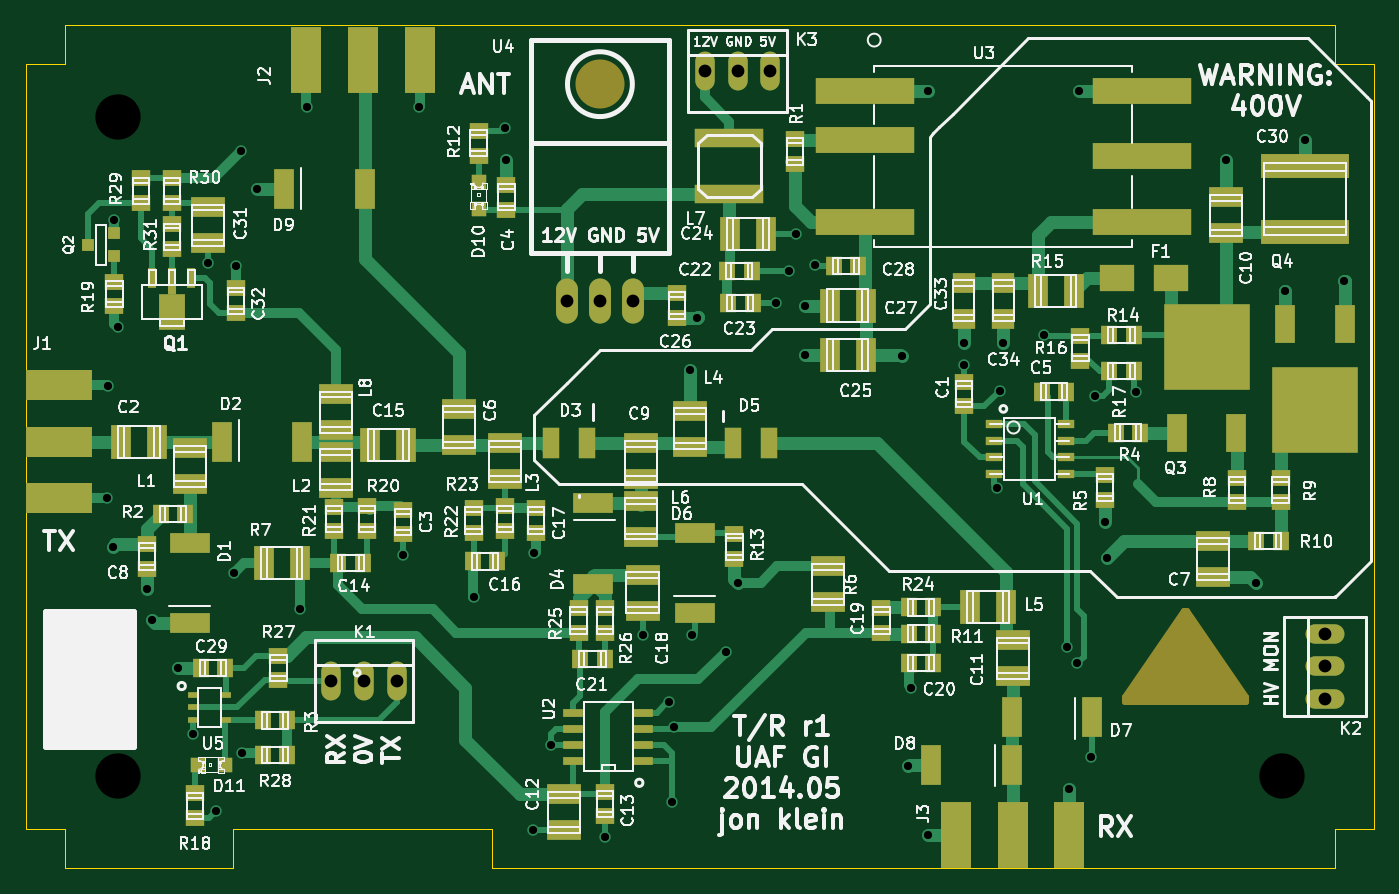
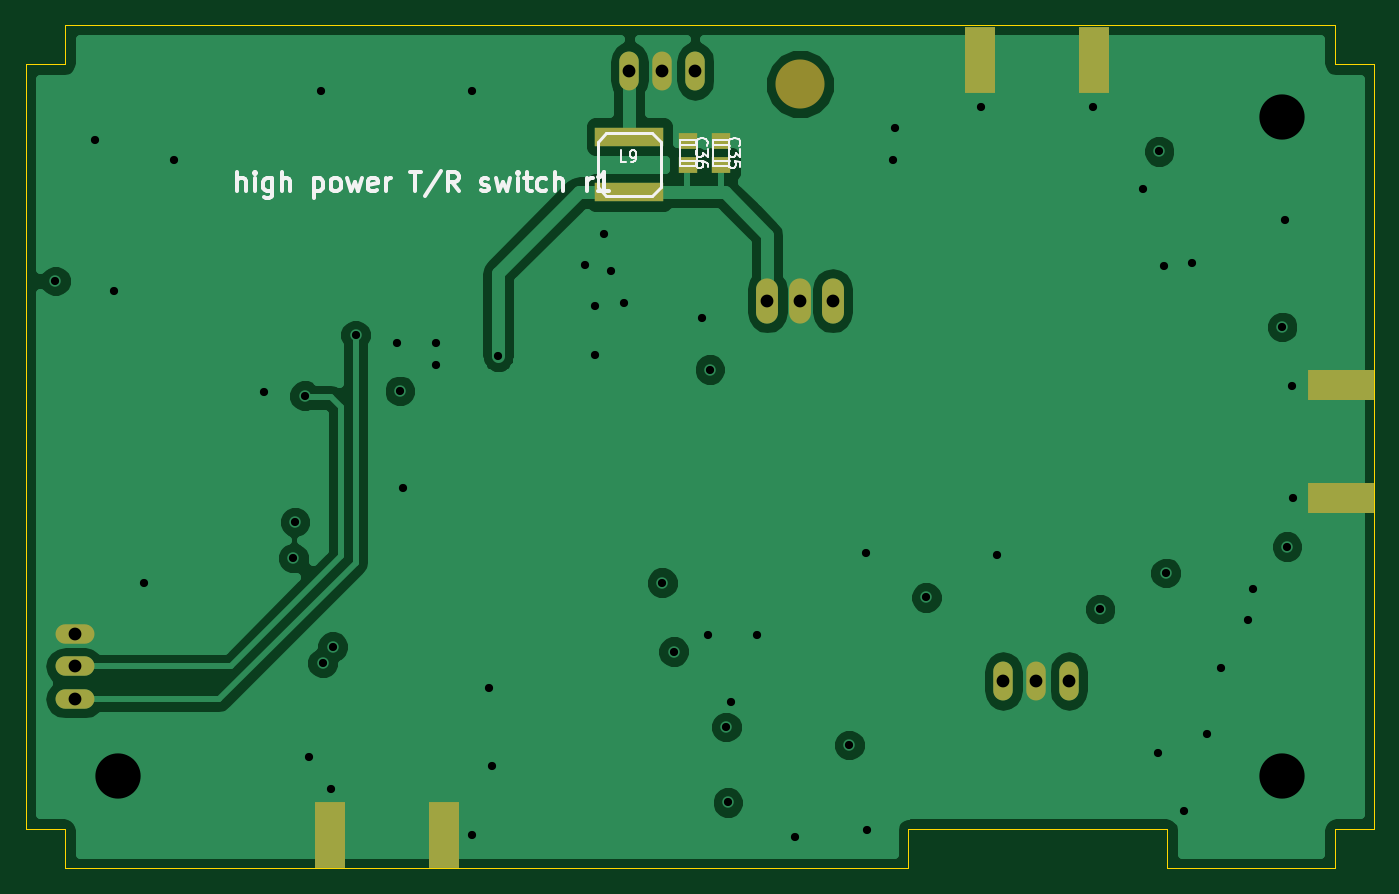
Circuit board: 8 layer files. Board 104.4 x 65.3 mm.
- bottom_copper: tr-B_Cu.gbl (26303 bytes)
- bottom_mask: tr-B_Mask.gbs (987 bytes)
- bottom_silk: tr-B_SilkS.gbo (6747 bytes)
- outline: tr-Edge_Cuts.gbr (957 bytes)
- top_copper: tr-F_Cu.gtl (21816 bytes)
- top_mask: tr-F_Mask.gts (6108 bytes)
- top_silk: tr-F_SilkS.gto (94113 bytes)
- drill: tr.drl (1247 bytes)

=== bottom_copper: tr-B_Cu.gbl (26303 bytes, source omitted) ===
=== bottom_mask: tr-B_Mask.gbs ===
%FSLAX34Y34*%
G04 Gerber Fmt 3.4, Leading zero omitted, Abs format*
G04 (created by PCBNEW (2014-03-19 BZR 4756)-product) date Tue May 27 14:49:28 2014*
%MOIN*%
G01*
G70*
G90*
G04 APERTURE LIST*
%ADD10C,0.005906*%
%ADD11R,0.200787X0.094488*%
%ADD12R,0.094488X0.200787*%
%ADD13O,0.066900X0.137800*%
%ADD14C,0.149600*%
%ADD15O,0.059300X0.118700*%
%ADD16O,0.118700X0.059300*%
%ADD17R,0.059000X0.051200*%
%ADD18R,0.208700X0.059100*%
G04 APERTURE END LIST*
G54D10*
G54D11*
X23500Y-24232D03*
X23500Y-20767D03*
G54D12*
X34507Y-10850D03*
X31042Y-10850D03*
X54316Y-34500D03*
X50851Y-34500D03*
G54D13*
X40000Y-18200D03*
X39000Y-18200D03*
X41000Y-18200D03*
G54D14*
X40000Y-11600D03*
G54D15*
X31800Y-29800D03*
X32800Y-29800D03*
X33800Y-29800D03*
G54D16*
X62100Y-30350D03*
X62100Y-29350D03*
X62100Y-28350D03*
G54D17*
X42400Y-14075D03*
X42400Y-13325D03*
X43400Y-14075D03*
X43400Y-13325D03*
G54D15*
X43200Y-11200D03*
X44200Y-11200D03*
X45200Y-11200D03*
G54D18*
X45200Y-13200D03*
X45200Y-14900D03*
M02*

=== bottom_silk: tr-B_SilkS.gbo (6747 bytes, source omitted) ===
=== outline: tr-Edge_Cuts.gbr ===
%FSLAX34Y34*%
G04 Gerber Fmt 3.4, Leading zero omitted, Abs format*
G04 (created by PCBNEW (2014-03-19 BZR 4756)-product) date Tue May 27 14:49:28 2014*
%MOIN*%
G01*
G70*
G90*
G04 APERTURE LIST*
%ADD10C,0.005906*%
%ADD11C,0.003937*%
G04 APERTURE END LIST*
G54D10*
G54D11*
X36700Y-35500D02*
X62400Y-35500D01*
X28800Y-35500D02*
X23700Y-35500D01*
X36700Y-34300D02*
X36700Y-35500D01*
X28800Y-34300D02*
X36700Y-34300D01*
X28800Y-35500D02*
X28800Y-34300D01*
X22500Y-34300D02*
X22500Y-11000D01*
X23700Y-34300D02*
X22500Y-34300D01*
X23700Y-35500D02*
X23700Y-34300D01*
X23700Y-11000D02*
X22500Y-11000D01*
X23700Y-9800D02*
X23700Y-11000D01*
X62400Y-9800D02*
X23700Y-9800D01*
X62400Y-11000D02*
X62400Y-9800D01*
X63600Y-11000D02*
X62400Y-11000D01*
X63600Y-34300D02*
X63600Y-11000D01*
X63500Y-34300D02*
X63600Y-34300D01*
X63600Y-34300D02*
X63500Y-34300D01*
X62400Y-34300D02*
X63600Y-34300D01*
X62400Y-35500D02*
X62400Y-34300D01*
X50100Y-35500D02*
X62400Y-35500D01*
M02*

=== top_copper: tr-F_Cu.gtl (21816 bytes, source omitted) ===
=== top_mask: tr-F_Mask.gts (6108 bytes, source omitted) ===
=== top_silk: tr-F_SilkS.gto (94113 bytes, source omitted) ===
=== drill: tr.drl ===
M48
;DRILL file {Pcbnew (2014-03-19 BZR 4756)-product} date Tue May 27 14:49:30 2014
;FORMAT={-:-/ absolute / inch / decimal}
FMAT,2
INCH,TZ
T1C0.025
T2C0.039
T3C0.039
T4C0.138
%
G90
G05
M72
T1
X2.4968Y-2.4232
X2.5Y-2.08
X2.515Y-2.57
X2.52Y-1.575
X2.53Y-1.9
X2.62Y-2.7
X2.635Y-2.795
X2.715Y-2.94
X2.76Y-3.14
X2.805Y-1.705
X2.83Y-3.375
X2.885Y-2.65
X2.89Y-1.715
X2.905Y-1.365
X2.91Y-3.2
X2.955Y-1.48
X3.085Y-2.76
X3.1075Y-1.23
X3.4Y-2.595
X3.4475Y-1.23
X3.615Y-2.725
X3.71Y-1.295
X3.715Y-1.39
X3.795Y-3.435
X3.8Y-2.59
X3.85Y-3.175
X4.015Y-3.455
X4.13Y-2.84
X4.21Y-3.045
X4.22Y-3.35
X4.225Y-3.12
X4.275Y-2.03
X4.28Y-2.84
X4.2975Y-1.8725
X4.385Y-2.89
X4.42Y-2.68
X4.538Y-1.827
X4.575Y-1.729
X4.5965Y-1.6165
X4.625Y-1.835
X4.625Y-1.985
X4.655Y-1.71
X4.92Y-1.99
X4.94Y-3.24
X4.9484Y-3.
X5.Y-1.18
X5.Y-3.45
X5.11Y-1.95
X5.11Y-2.015
X5.21Y-2.39
X5.22Y-2.095
X5.23Y-1.95
X5.355Y-1.925
X5.425Y-2.875
X5.43Y-3.31
X5.455Y-2.925
X5.46Y-1.18
X5.4984Y-3.21
X5.51Y-2.11
X5.54Y-2.495
X5.545Y-2.605
X5.635Y-2.1
X5.91Y-1.39
X6.Y-2.68
X6.09Y-1.79
X6.15Y-1.33
X6.27Y-1.76
T2
X3.18Y-2.98
X3.28Y-2.98
X3.38Y-2.98
X4.32Y-1.12
X4.42Y-1.12
X4.52Y-1.12
X6.21Y-2.835
X6.21Y-2.935
X6.21Y-3.035
T3
X3.9Y-1.82
X4.Y-1.82
X4.1Y-1.82
T4
X2.53Y-1.26
X2.53Y-3.27
X6.08Y-3.27
T0
M30
